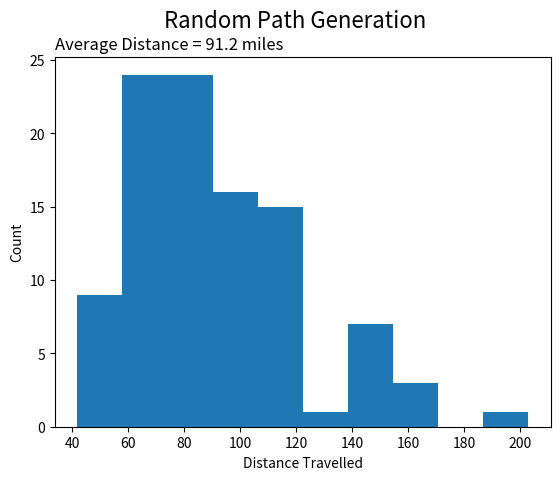

Generate this figure with matplotlib: (Note: this script raises an exception after producing the figure.)
import numpy as np
import pandas as pd
import matplotlib.pyplot as plt
import random
from collections import Counter
import networkx as nx

# node id: [(node id, distance, edge id)]
connections = {
	0: [(1, 0.29, 0), (25, 0.18, 24)],
	1: [(0, 0.29, 0), (2, 0.03, 1), (28, 0.06, 28)],
	2: [(1, 0.03, 1), (3, 0.08, 2), (32, 0.15, 29)],
	3: [(2, 0.08, 2), (4, 0.06, 3), (33, 0.13, 30)],
	4: [(3, 0.06, 3), (5, 0.07, 4), (35, 0.12, 31)],
	5: [(4, 0.07, 4), (6, 0.06, 5), (36, 0.12, 32)],
	6: [(5, 0.06, 5), (7, 0.07, 6), (37, 0.15, 33)],
	7: [(6, 0.07, 6), (8, 0.06, 7), (39, 0.15, 34)],
	8: [(7, 0.06, 7), (9, 0.06, 8), (40, 0.14, 35)],
	9: [(8, 0.06, 8), (10, 0.07, 9), (41, 0.14, 36)],
	10: [(9, 0.07, 9), (11, 0.03, 10), (43, 0.10, 37)],
	11: [(10, 0.03, 10), (12, 0.08, 11), (44, 0.07, 38)],
	12: [(11, 0.08, 11), (13, 0.10, 12), (44, 0.08, 39)],
	13: [(12, 0.10, 12), (14, 0.17, 13), (44, 0.08, 40)],
	14: [(13, 0.17, 13), (15, 0.08, 14), (45, 0.06, 41)],
	15: [(14, 0.08, 14), (16, 0.07, 15)],
	16: [(15, 0.07, 15), (17, 0.06, 16), (45, 0.05, 42)],
	17: [(16, 0.06, 16), (18, 0.07, 17), (46, 0.06, 44)],
	18: [(17, 0.07, 17), (19, 0.06, 18), (47, 0.08, 46)],
	19: [(18, 0.06, 18), (20, 0.03, 19), (48, 0.06, 48)],
	20: [(19, 0.03, 19), (22, 0.22, 20), (49, 0.07, 50)],
	# 21: [],
	22: [(20, 0.22, 20), (23, 0.20, 21), (51, 0.07, 53)],
	23: [(22, 0.20, 21), (24, 0.58, 22), (52, 0.07, 55)],
	24: [(23, 0.58, 22), (25, 0.14, 23), (29, 0.06, 57)],
	25: [(0, 0.18, 24), (24, 0.14, 23), (26, 0.12, 25)],
	26: [(25, 0.12, 25), (27, 0.07, 26), (29, 0.18, 58)],
	27: [(26, 0.07, 26), (28, 0.06, 27), (30, 0.16, 60)],
	28: [(1, 0.06, 28), (27, 0.06, 27), (31, 0.15, 62)],
	29: [(24, 0.06, 57), (26, 0.18, 58), (30, 0.06, 59), (52, 0.31, 56)],
	30: [(27, 0.16, 60), (29, 0.06, 59), (31, 0.06, 61)],
	31: [(28, 0.15, 62), (30, 0.06, 61), (32, 0.07, 63), (53, 0.22, 96)],
	32: [(2, 0.15, 29), (31, 0.07, 63), (33, 0.02, 64), (34, 0.03, 65)],
	33: [(3, 0.13, 30), (32, 0.02, 64), (34, 0.05, 66), (35, 0.07, 67)],
	34: [(32, 0.03, 65), (33, 0.05, 66), (61, 0.08, 68)],
	35: [(4, 0.15, 31), (33, 0.07, 67), (36, 0.07, 70), (62, 0.11, 69)],
	36: [(5, 0.12, 32), (35, 0.07, 70), (37, 0.07, 72), (57, 0.13, 71)],
	37: [(6, 0.15, 33), (36, 0.07, 72), (38, 0.03, 73)],
	38: [(37, 0.03, 73), (39, 0.05, 74), (56, 0.06, 84)],
	39: [(7, 0.15, 34), (38, 0.05, 74), (40, 0.07, 75), (49, 0.16, 83)],
	40: [(8, 0.14, 35), (39, 0.07, 75), (41, 0.06, 76), (48, 0.16, 82)],
	41: [(9, 0.14, 36), (40, 0.06, 76), (42, 0.06, 77), (47, 0.15, 81)],
	42: [(41, 0.06, 77), (43, 0.05, 78), (46, 0.16, 80)],
	43: [(10, 0.10, 37), (42, 0.05, 78), (44, 0.04, 102), (45, 0.20, 79)],
	44: [(11, 0.07, 38), (12, 0.08, 39), (13, 0.08, 40), (43, 0.04, 102)],
	45: [(14, 0.06, 41), (16, 0.05, 42), (43, 0.20, 79), (46, 0.06, 43)],
	46: [(17, 0.06, 44), (42, 0.16, 80), (45, 0.06, 43), (47, 0.07, 45)],
	47: [(18, 0.08, 46), (41, 0.15, 81), (46, 0.07, 45), (48, 0.07, 47)],
	48: [(19, 0.06, 48), (40, 0.16, 82), (47, 0.07, 47), (49, 0.06, 49)],
	49: [(20, 0.07, 50), (39, 0.16, 83), (48, 0.06, 49), (50, 0.05, 51)],
	50: [(49, 0.05, 51), (51, 0.17, 52), (55, 0.05, 86)],
	51: [(22, 0.07, 53), (50, 0.17, 52), (52, 0.16, 54), (54, 0.07, 91)],
	52: [(23, 0.07, 55), (29, 0.31, 56), (51, 0.16, 54), (53, 0.08, 94)],
	53: [(31, 0.22, 96), (52, 0.08, 94), (54, 0.14, 93), (60, 0.11, 95)],
	54: [(51, 0.07, 91), (53, 0.14, 93), (57, 0.13, 90), (59, 0.11, 92)],
	55: [(50, 0.05, 86), (56, 0.05, 85), (57, 0.04, 88)],
	56: [(38, 0.06, 84), (55, 0.05, 85), (57, 0.03, 87)],
	57: [(36, 0.13, 71), (54, 0.13, 90), (55, 0.04, 88), (56, 0.03, 87), (58, 0.04, 89)],
	58: [(57, 0.04, 89), (59, 0.02, 100), (62, 0.02, 99)],
	59: [(54, 0.11, 92), (58, 0.02, 100), (60, 0.03, 101)],
	60: [(53, 0.11, 95), (59, 0.03, 101), (61, 0.02, 97)],
	61: [(34, 0.08, 68), (60, 0.02, 97), (62, 0.03, 98)],
	62: [(35, 0.11, 69), (58, 0.02, 99), (61, 0.03, 98)]
	}

edges_list = []
for i in connections:
	for j in connections[i]:
		edges_list.append(j[2])

edges_list = list(set(edges_list))
edges = len(edges_list)

def convert_to_graph(connections_dict):

	edges = []
	for i in connections_dict:
		for j in connections_dict[i]:
			edge_ij = (i, j[0], {"weight": j[1]})
			edges.append(edge_ij)

	G = nx.Graph()
	G.add_edges_from(edges)

	return G, edges

G, e = convert_to_graph(connections_dict = connections)

def get_nodes_by_edge(connections_dict, edges_list):

	nodes_by_edge = {i: [] for i in edges_list}

	for i in connections_dict:
		for j in connections_dict[i]:
			nodes_by_edge[j[2]].append(i)

	return nodes_by_edge

nodes_by_edge = get_nodes_by_edge(
	connections_dict = connections,
	edges_list = edges_list
	)

def calc_min_dist(connections_dict):

	connections_list = list(connections_dict.values())
	connections_flat = [i for j in connections_list for i in j]
	distances = [i[1] for i in connections_flat]

	return sum(distances) / 2

optimal_distance = calc_min_dist(connections)

def weight_distances(connections_dict):

	loc_weights = {i: None for i in connections_dict}
	for i in connections_dict:
		options_dist = [j[1] for j in connections_dict[i]]
		options_dist_weighted = [sum(options_dist) / j for j in options_dist]
		options_weights_norm = [j / sum(options_dist_weighted) for j in options_dist_weighted]
		loc_weights[i] = options_weights_norm

	return loc_weights

loc_weights = weight_distances(connections_dict = connections)

def calc_metrics(optimal_distance, actual_distance, edge_path):

	route_eff = optimal_distance / actual_distance
	extra_distance = actual_distance - optimal_distance

	edges_explored_n = Counter(edge_path)
	most_explored_edge = max(edges_explored_n, key = edges_explored_n.get)
	most_explored_n = edges_explored_n[most_explored_edge]

	return route_eff, extra_distance, most_explored_edge, most_explored_n

def find_best_iteration(distance_cum):

	best_i = pd.Series(distance_cum).idxmin()

	return best_i

def simulate(f, n, *args, **kwargs):
	a = []
	b = []
	c = []
	d = []
	for _ in range(n):
		a_i, b_i, c_i, d_i = f(*args, **kwargs)
		a.append(a_i)
		b.append(b_i)
		c.append(c_i)
		d.append(d_i)

	return a, b, c, d

def prune_path(node_path, edge_path, distance_path):

	remove_i = []

	for i in range(len(edge_path)-2):
		if (edge_path[i] == edge_path[i + 1]) & (edge_path[i] == edge_path[i + 2]):
			remove_i.extend([i+1, i+2])

	node_path = [i for j, i in enumerate(node_path) if j not in remove_i]
	edge_path = [i for j, i in enumerate(edge_path) if j not in remove_i]
	distance_path = [i for j, i in enumerate(distance_path) if j not in remove_i]

	distance_cum = sum(distance_path)

	return distance_cum, node_path, edge_path, distance_path

n = 100

# Example - Model 1: Random ##################################################

def postman_random(connections_dict, edges_n, start = 0):

	current_loc = start
	distance_cum = 0
	node_path = [current_loc]
	edge_path = []
	distance_path = []

	while len(set(edge_path)) != edges_n:

		path = random.choice(connections_dict[current_loc])
		distance_cum += path[1]
		current_loc = path[0]
		node_path.append(current_loc)
		edge_path.append(path[2])
		distance_path.append(path[1])

	return distance_cum, node_path, edge_path, distance_path

distance_cum_i1_unpruned, node_path_i1_unpruned, edge_path_i1_unpruned, distance_path_i1_unpruned = postman_random(
	connections_dict = connections,
	edges_n = edges,
	start = 0
	)

route_eff_i1_unpruned, extra_distance_i1_unpruned, *others = calc_metrics(
	optimal_distance = optimal_distance,
	actual_distance = distance_cum_i1_unpruned,
	edge_path = edge_path_i1_unpruned
	)

# print("Model 1: Random -----------------------------------------------------")
# print("Distance:", round(distance_cum_i1_unpruned, 2))
# print("Route Efficiency:", round(route_eff_i1_unpruned, 2))
# print("Extra Distance:", round(extra_distance_i1_unpruned, 2))
# print(node_path_i1_unpruned)

## Simulation and prune example ##############################################

distance_cum_i1, node_path_i1, edge_path_i1, distance_path_i1 = prune_path(
	node_path = node_path_i1_unpruned,
	edge_path = edge_path_i1_unpruned,
	distance_path = distance_path_i1_unpruned
	)

# print(distance_cum_i1)
# print(node_path_i1)

# Model 1: Random ############################################################

distance_cum_m1_full, node_path_m1_full, edge_path_m1_full, distance_path_m1_full = simulate(
	f = postman_random,
	n = n,
	connections_dict = connections,
	edges_n = edges,
	start = 0
	)

distance_cum_m1 = []
node_path_m1 = []
edge_path_m1 = []
distance_path_m1 = []
for i in range(len(distance_cum_m1_full)):

	distance_cum_m1_i, node_path_m1_i, edge_path_m1_i, distance_path_m1_i = prune_path(
		node_path = node_path_m1_full[i],
		edge_path = edge_path_m1_full[i],
		distance_path = distance_path_m1_full[i]
		)
	distance_cum_m1.append(distance_cum_m1_i)
	node_path_m1.append(node_path_m1_i)
	edge_path_m1.append(edge_path_m1_i)
	distance_path_m1.append(distance_path_m1_i)

i_m1 = find_best_iteration(distance_cum_m1)

distance_cum_m1_best = distance_cum_m1[i_m1]
node_path_m1_best = node_path_m1[i_m1]
edge_path_m1_best = edge_path_m1[i_m1]
distance_path_m1_best = distance_path_m1[i_m1]

route_eff_m1, extra_distance_m1, most_explored_edge_m1, most_explored_n_m1 = calc_metrics(
	optimal_distance = optimal_distance,
	actual_distance = distance_cum_m1_best,
	edge_path = edge_path_m1_best
	)

progress_m1 = []
for i in range(len(edge_path_m1_best)):
	progress_m1.append(len(set(edge_path_m1_best[:i])) / edges)

fig_m1, ax_m1 = plt.subplots(1, 1)
ax_m1.hist(distance_cum_m1)
ax_m1.set_xlabel("Distance Travelled")
ax_m1.set_ylabel("Count")
fig_m1.suptitle("Random Path Generation", fontsize = 16)
plt.title("Average Distance = " + str(round(sum(distance_cum_m1) / n, 1)) + " miles", loc = "left")
plt.savefig("./viz/m1_dist_hist.png")
plt.close()

progress_m1_df = pd.DataFrame({
	"distance": np.cumsum(np.array(distance_path_m1_best)),
	"pct_edges_complete": progress_m1})
fig_m1_progress, ax_m1_progress = plt.subplots(1, 1)
ax_m1_progress.plot(progress_m1_df["distance"], progress_m1_df["pct_edges_complete"])
ax_m1_progress.set_xlabel("Distance Travelled")
ax_m1_progress.set_ylabel("Proportion of Edges Traversed")
fig_m1_progress.suptitle("Random Path Generation", fontsize = 16)
plt.savefig("./viz/m1_progress.png")
plt.close()

print("--- Model 1: Random -------------------------------------------------")
print("Distance:", round(distance_cum_m1_best, 2))
print("Route Efficiency:", round(route_eff_m1, 2))

# Model 2: Distance-Weighted #################################################

def postman_distance_weighted(connections_dict, edges_n, weights, start = 0):

	current_loc = start
	distance_cum = 0
	node_path = [current_loc]
	edge_path = []
	distance_path = []

	while len(set(edge_path)) != edges_n:

		path = connections_dict[current_loc][np.random.choice(
			len(connections_dict[current_loc]),
			p = weights[current_loc]
			)]
		distance_cum += path[1]
		current_loc = path[0]
		node_path.append(current_loc)
		edge_path.append(path[2])
		distance_path.append(path[1])

	return distance_cum, node_path, edge_path, distance_path

distance_cum_m2_full, node_path_m2_full, edge_path_m2_full, distance_path_m2_full = simulate(
	f = postman_distance_weighted,
	n = n,
	connections_dict = connections,
	edges_n = edges,
	weights = loc_weights,
	start = 0
	)

distance_cum_m2 = []
node_path_m2 = []
edge_path_m2 = []
distance_path_m2 = []
for i in range(len(distance_cum_m2_full)):

	distance_cum_m2_i, node_path_m2_i, edge_path_m2_i, distance_path_m2_i = prune_path(
		node_path = node_path_m2_full[i],
		edge_path = edge_path_m2_full[i],
		distance_path = distance_path_m2_full[i]
		)
	distance_cum_m2.append(distance_cum_m2_i)
	node_path_m2.append(node_path_m2_i)
	edge_path_m2.append(edge_path_m2_i)
	distance_path_m2.append(distance_path_m2_i)

i_m2 = find_best_iteration(distance_cum_m2)

distance_cum_m2_best = distance_cum_m2[i_m2]
node_path_m2_best = node_path_m2[i_m2]
edge_path_m2_best = edge_path_m2[i_m2]
distance_path_m2_best = distance_path_m2[i_m2]

route_eff_m2, extra_distance_m2, most_explored_edge_m2, most_explored_n_m2 = calc_metrics(
	optimal_distance = optimal_distance,
	actual_distance = distance_cum_m2_best,
	edge_path = edge_path_m2_best
	)

progress_m2 = []
for i in range(len(edge_path_m2_best)):
	progress_m2.append(len(set(edge_path_m2_best[:i])) / edges)

fig_m2, ax_m2 = plt.subplots(1, 1)
ax_m2.hist(distance_cum_m2)
ax_m2.set_xlabel("Distance Travelled")
ax_m2.set_ylabel("Count")
fig_m2.suptitle("Distance-Weighted Random Path Generation", fontsize = 16)
plt.title("Average Distance = " + str(round(sum(distance_cum_m2) / n, 1)) + " miles", loc = "left")
plt.savefig("./viz/m2_dist_hist.png")
plt.close()

progress_m2_df = pd.DataFrame({
	"distance": np.cumsum(np.array(distance_path_m2_best)),
	"pct_edges_complete": progress_m2})
fig_m2_progress, ax_m2_progress = plt.subplots(1, 1)
ax_m2_progress.plot(progress_m2_df["distance"], progress_m2_df["pct_edges_complete"])
ax_m2_progress.set_xlabel("Distance Travelled")
ax_m2_progress.set_ylabel("Proportion of Edges Traversed")
fig_m2_progress.suptitle("Distance-Weighted Random Path Generation", fontsize = 16)
plt.savefig("./viz/m2_progress.png")
plt.close()

print("--- Model 2: Distance-Weighted --------------------------------------")
print("Distance:", round(distance_cum_m2_best, 2))
print("Route Efficiency:", round(route_eff_m2, 2))

# Model 3: Exploration-Weighted ##############################################

def postman_exploration_weighted(connections_dict, edges_n, start = 0, prob_explored = 0.1):

	current_loc = start
	distance_cum = 0
	node_path = [current_loc]
	edge_path = []
	distance_path = []

	while len(set(edge_path)) != edges_n:
		
		node_options = [i[0] for i in connections_dict[current_loc]]
		len_options = len(node_options)
		len_unexplored_options = len([i for i in node_options if i not in node_path])
		len_explored_options = len_options - len_unexplored_options

		if (len_unexplored_options != 0) & (len_unexplored_options != len_options):
			prob_unexplored = (1 - (len_explored_options * prob_explored)) / len_unexplored_options
			probs_exploration = []
			for i in node_options:
				if i in node_path:
					probs_exploration.append(prob_explored)
				else:
					probs_exploration.append(prob_unexplored)

			path = connections_dict[current_loc][np.random.choice(
				len(connections_dict[current_loc]),
				p = probs_exploration
				)]

		else:

			path = connections_dict[current_loc][np.random.choice(
				len(connections_dict[current_loc])
				)]
		
		distance_cum += path[1]
		current_loc = path[0]
		node_path.append(current_loc)
		edge_path.append(path[2])
		distance_path.append(path[1])

	return distance_cum, node_path, edge_path, distance_path

distance_cum_m3_full, node_path_m3_full, edge_path_m3_full, distance_path_m3_full = simulate(
	f = postman_exploration_weighted,
	n = n,
	connections_dict = connections,
	edges_n = edges,
	prob_explored = 0.1,
	start = 0
	)

distance_cum_m3 = []
node_path_m3 = []
edge_path_m3 = []
distance_path_m3 = []
for i in range(len(distance_cum_m3_full)):

	distance_cum_m3_i, node_path_m3_i, edge_path_m3_i, distance_path_m3_i = prune_path(
		node_path = node_path_m3_full[i],
		edge_path = edge_path_m3_full[i],
		distance_path = distance_path_m3_full[i]
		)
	distance_cum_m3.append(distance_cum_m3_i)
	node_path_m3.append(node_path_m3_i)
	edge_path_m3.append(edge_path_m3_i)
	distance_path_m3.append(distance_path_m3_i)

i_m3 = find_best_iteration(distance_cum_m3)

distance_cum_m3_best = distance_cum_m3[i_m3]
node_path_m3_best = node_path_m3[i_m3]
edge_path_m3_best = edge_path_m3[i_m3]
distance_path_m3_best = distance_path_m3[i_m3]

route_eff_m3, extra_distance_m3, most_explored_edge_m3, most_explored_n_m3 = calc_metrics(
	optimal_distance = optimal_distance,
	actual_distance = distance_cum_m3_best,
	edge_path = edge_path_m3_best
	)

progress_m3 = []
for i in range(len(edge_path_m3_best)):
	progress_m3.append(len(set(edge_path_m3_best[:i])) / edges)

fig_m3, ax_m3 = plt.subplots(1, 1)
ax_m3.hist(distance_cum_m3)
ax_m3.set_xlabel("Distance Travelled")
ax_m3.set_ylabel("Count")
fig_m3.suptitle("Exploration Status-Weighted Random Path Generation", fontsize = 16)
plt.title("Average Distance = " + str(round(sum(distance_cum_m3) / n, 1)) + " miles", loc = "left")
plt.savefig("./viz/m3_dist_hist.png")
plt.close()

progress_m3_df = pd.DataFrame({
	"distance": np.cumsum(np.array(distance_path_m3_best)),
	"pct_edges_complete": progress_m3})
fig_m3_progress, ax_m3_progress = plt.subplots(1, 1)
ax_m3_progress.plot(progress_m3_df["distance"], progress_m3_df["pct_edges_complete"])
ax_m3_progress.set_xlabel("Distance Travelled")
ax_m3_progress.set_ylabel("Proportion of Edges Traversed")
fig_m3_progress.suptitle("Exploration Status-Weighted Random Path Generation", fontsize = 16)
plt.savefig("./viz/m3_progress.png")
plt.close()

print("--- Model 3: Exploration Status-Weighted ----------------------------")
print("Distance:", round(distance_cum_m3_best, 2))
print("Route Efficiency:", round(route_eff_m3, 2))

# Model 4: Random, No Backtracking ###########################################

def postman_random_forward(connections_dict, edges_n, start = 0):

	current_loc = start
	distance_cum = 0
	node_path = [current_loc]
	edge_path = []
	distance_path = []

	while len(set(edge_path)) != edges_n:

		if len(edge_path) != 0:
			prev_node = node_path[-2]
			options = [i for i in connections_dict[current_loc] if i[0] != prev_node]
			path = random.choice(options)
		else:
			path = random.choice(connections_dict[current_loc])

		distance_cum += path[1]
		current_loc = path[0]
		node_path.append(current_loc)
		edge_path.append(path[2])
		distance_path.append(path[1])

	return distance_cum, node_path, edge_path, distance_path

distance_cum_m4_full, node_path_m4_full, edge_path_m4_full, distance_path_m4_full = simulate(
	f = postman_exploration_weighted,
	n = n,
	connections_dict = connections,
	edges_n = edges,
	start = 0
	)

distance_cum_m4 = []
node_path_m4 = []
edge_path_m4 = []
distance_path_m4 = []
for i in range(len(distance_cum_m4_full)):

	distance_cum_m4_i, node_path_m4_i, edge_path_m4_i, distance_path_m4_i = prune_path(
		node_path = node_path_m4_full[i],
		edge_path = edge_path_m4_full[i],
		distance_path = distance_path_m4_full[i]
		)
	distance_cum_m4.append(distance_cum_m4_i)
	node_path_m4.append(node_path_m4_i)
	edge_path_m4.append(edge_path_m4_i)
	distance_path_m4.append(distance_path_m4_i)

i_m4 = find_best_iteration(distance_cum_m4)

distance_cum_m4_best = distance_cum_m4[i_m4]
node_path_m4_best = node_path_m4[i_m4]
edge_path_m4_best = edge_path_m4[i_m4]
distance_path_m4_best = distance_path_m4[i_m4]

route_eff_m4, extra_distance_m4, most_explored_edge_m4, most_explored_n_m4 = calc_metrics(
	optimal_distance = optimal_distance,
	actual_distance = distance_cum_m4_best,
	edge_path = edge_path_m4_best
	)

progress_m4 = []
for i in range(len(edge_path_m4_best)):
	progress_m4.append(len(set(edge_path_m4_best[:i])) / edges)

fig_m4, ax_m4 = plt.subplots(1, 1)
ax_m4.hist(distance_cum_m4)
ax_m4.set_xlabel("Distance Travelled")
ax_m4.set_ylabel("Count")
fig_m4.suptitle("Random w/o Backtracking Path Generation", fontsize = 16)
plt.title("Average Distance = " + str(round(sum(distance_cum_m4) / n, 1)) + " miles", loc = "left")
plt.savefig("./viz/m4_dist_hist.png")
plt.close()

progress_m4_df = pd.DataFrame({
	"distance": np.cumsum(np.array(distance_path_m4_best)),
	"pct_edges_complete": progress_m4})
fig_m4_progress, ax_m4_progress = plt.subplots(1, 1)
ax_m4_progress.plot(progress_m4_df["distance"], progress_m4_df["pct_edges_complete"])
ax_m4_progress.set_xlabel("Distance Travelled")
ax_m4_progress.set_ylabel("Proportion of Edges Traversed")
fig_m4_progress.suptitle("Random w/o Backtracking Path Generation", fontsize = 16)
plt.savefig("./viz/m4_progress.png")
plt.close()

print("--- Model 4: Random w/o Backtracking --------------------------------")
print("Distance:", round(distance_cum_m4_best, 2))
print("Route Efficiency:", round(route_eff_m4, 2))

# Model 5: Tree Search #######################################################

def postman_eagle(connections_dict, edges_n, edges_list, nodes_by_edge, graph, start = 0, shortest_path_flag = 1):

	current_loc = start
	distance_cum = 0
	node_path = [current_loc]
	edge_path = []
	distance_path = []

	w1 = 1
	w2 = 0.5
	w3 = 0.25

	while len(set(edge_path)) != edges_n:
		layer1_edges = [i[2] for i in connections_dict[current_loc]]
		layer1_nodes = [i[0] for i in connections_dict[current_loc]]
		layer2_edges = [[j[2] for j in connections_dict[i] if (j[0] != current_loc) & (j[2] not in layer1_edges)] for i in layer1_nodes]
		layer2_nodes = [[j[0] for j in connections_dict[i] if (j[0] != current_loc) & (j[0] not in layer1_nodes)] for i in layer1_nodes]
		layer3_intermediate_nodes = [[connections_dict[i] for i in j] for j in layer2_nodes]
		layer3_edges = []
		for i in layer3_intermediate_nodes:
			layer3_i = []
			for j in i:
				x = [k[2] for k in j if (k[0] != current_loc) & (k[0] not in layer1_nodes) & (k[0] not in layer2_nodes)]
				layer3_i.append(x)
			layer3_edges.append(layer3_i)

		s1 = [w1 if i not in edge_path else 0 for i in layer1_edges]
		s2 = [[w2 if j not in edge_path else 0 for j in i] for i in layer2_edges]
		s2 = [sum(i) for i in s2]
		s3 = []
		for i in layer3_edges:
			layer3_i_flat = [a for b in i for a in b]
			layer3_i_flat = [j for j in layer3_i_flat if j not in edge_path]
			n3_i = len(set(layer3_i_flat))
			s3.append(w3*n3_i)

		options_w = [s1[i] + s2[i] + s3[i] for i in range(len(s1))]

		max_option = pd.Series(options_w).max()
		options_w_max = pd.Series(options_w).loc[lambda x: x == max_option]
		most_options_i = pd.Series(options_w_max).sample().index[0]

		if max(options_w) != 0:
			path = connections_dict[current_loc][most_options_i]
			distance_cum += path[1]
			current_loc = path[0]
			node_path.append(current_loc)
			edge_path.append(path[2])
			distance_path.append(path[1])
		# this just sends to the next node not the entire path
		# thus, force_edge_destination chooses a new one the next iteration
		# put lines 605-609 in if statement?
		elif shortest_path_flag == 1:
			remaining_edges = [i for i in edges_list if i not in set(edge_path)]
			# maybe remove [0] and flatten/unnest?
			node_destinations = [nodes_by_edge[i] for i in remaining_edges]
			node_destinations = [i for j in node_destinations for i in j]
			# print(current_loc)
			# print(node_destinations)

			shortest_path = nx.multi_source_dijkstra(
				G = G,
				sources = node_destinations,
				target = current_loc,
				weight = "weight"
				)[1]
			shortest_path.reverse()
			del shortest_path[0]

			for i in shortest_path:
				for j in connections_dict[i]:
					if j[0] == current_loc:
						distance_cum += j[1]
						current_loc = i
						node_path.append(current_loc)
						edge_path.append(j[2])
						distance_path.append(j[1])

				
		else:
			path = random.choice(connections_dict[current_loc])
			distance_cum += path[1]
			current_loc = path[0]
			node_path.append(current_loc)
			edge_path.append(path[2])
			distance_path.append(path[1])

	return distance_cum, node_path, edge_path, distance_path

distance_cum_m5_full, node_path_m5_full, edge_path_m5_full, distance_path_m5_full = simulate(
	f = postman_eagle,
	n = n,
	connections_dict = connections,
	edges_n = edges,
	edges_list = edges_list,
	nodes_by_edge = nodes_by_edge,
	graph = G,
	start = 0,
	shortest_path_flag = 0
	)

distance_cum_m5 = []
node_path_m5 = []
edge_path_m5 = []
distance_path_m5 = []
for i in range(len(distance_cum_m5_full)):

	distance_cum_m5_i, node_path_m5_i, edge_path_m5_i, distance_path_m5_i = prune_path(
		node_path = node_path_m5_full[i],
		edge_path = edge_path_m5_full[i],
		distance_path = distance_path_m5_full[i]
		)
	distance_cum_m5.append(distance_cum_m5_i)
	node_path_m5.append(node_path_m5_i)
	edge_path_m5.append(edge_path_m5_i)
	distance_path_m5.append(distance_path_m5_i)

i_m5 = find_best_iteration(distance_cum_m5)

distance_cum_m5_best = distance_cum_m5[i_m5]
node_path_m5_best = node_path_m5[i_m5]
edge_path_m5_best = edge_path_m5[i_m5]
distance_path_m5_best = distance_path_m5[i_m5]

route_eff_m5, extra_distance_m5, most_explored_edge_m5, most_explored_n_m5 = calc_metrics(
	optimal_distance = optimal_distance,
	actual_distance = distance_cum_m5_best,
	edge_path = edge_path_m5_best
	)

progress_m5 = []
for i in range(len(edge_path_m5_best)):
	progress_m5.append(len(set(edge_path_m5_best[:i])) / edges)

fig_m5, ax_m5 = plt.subplots(1, 1)
ax_m5.hist(distance_cum_m5)
ax_m5.set_xlabel("Distance Travelled")
ax_m5.set_ylabel("Count")
fig_m5.suptitle("Tree Search Path Generation", fontsize = 16)
plt.title("Average Distance = " + str(round(sum(distance_cum_m5) / n, 1)) + " miles", loc = "left")
plt.savefig("./viz/m5_dist_hist.png")
plt.close()

progress_m5_df = pd.DataFrame({
	"distance": np.cumsum(np.array(distance_path_m5_best)),
	"pct_edges_complete": progress_m5})
fig_m5_progress, ax_m5_progress = plt.subplots(1, 1)
ax_m5_progress.plot(progress_m5_df["distance"], progress_m5_df["pct_edges_complete"])
ax_m5_progress.set_xlabel("Distance Travelled")
ax_m5_progress.set_ylabel("Proportion of Edges Traversed")
fig_m5_progress.suptitle("Tree Search Path Generation", fontsize = 16)
plt.savefig("./viz/m5_progress.png")
plt.close()

print("--- Model 5: Tree Search --------------------------------------------")
print("Distance:", round(distance_cum_m5_best, 2))
print("Route Efficiency:", round(route_eff_m5, 2))

print("Best route:")
print(node_path_m5_best)
